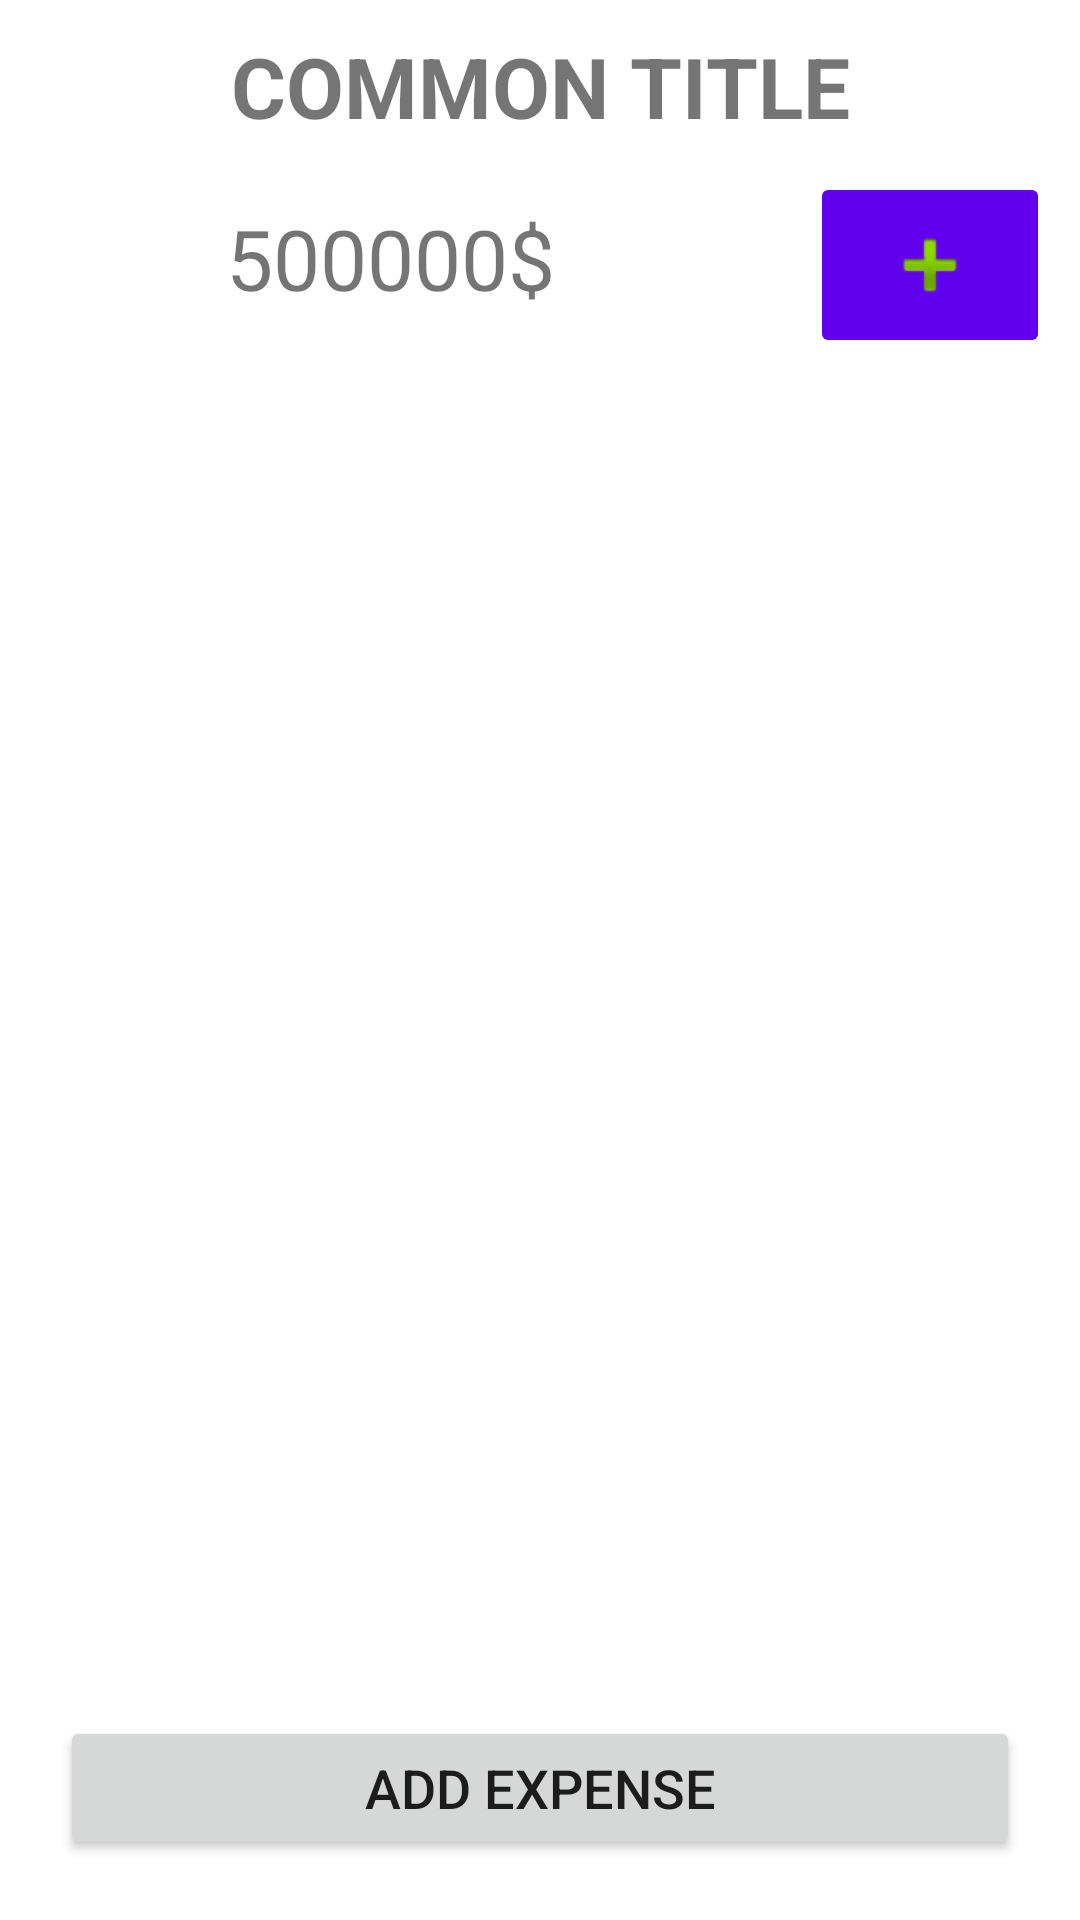

Layout XML and referenced resources for this Android screen:
<!-- AndroidManifest.xml: fallback theme Theme.MaterialComponents.DayNight.NoActionBar -->
<!-- res/layout/activity_main.xml -->
<?xml version="1.0" encoding="utf-8"?>
<androidx.constraintlayout.widget.ConstraintLayout xmlns:android="http://schemas.android.com/apk/res/android"
    xmlns:app="http://schemas.android.com/apk/res-auto"
    xmlns:tools="http://schemas.android.com/tools"
    android:layout_width="match_parent"
    android:layout_height="match_parent"
    tools:context=".MainActivity">

    <com.google.android.material.textview.MaterialTextView
        android:id="@+id/materialTextView"
        android:layout_width="wrap_content"
        android:layout_height="wrap_content"
        android:layout_marginTop="10dp"
        android:gravity="center"
        android:text="@string/title"
        android:textSize="28sp"
        android:textStyle="bold"
        app:layout_constraintEnd_toEndOf="parent"
        app:layout_constraintStart_toStartOf="parent"
        app:layout_constraintTop_toTopOf="parent" />

    <ImageView
        android:layout_width="40dp"
        android:layout_height="40dp"
        android:layout_marginTop="10dp"
        android:layout_marginStart="20dp"
        android:src="@drawable/ic_title_img"
        app:layout_constraintStart_toEndOf="@+id/materialTextView"
        app:layout_constraintTop_toTopOf="parent" />

    <com.google.android.material.textview.MaterialTextView
        android:id="@+id/total_budget_TV"
        android:layout_width="0dp"
        android:layout_height="wrap_content"
        android:layout_margin="10dp"
        android:background="@drawable/border"
        android:gravity="center"
        android:padding="10dp"
        android:text="500000$"
        android:textSize="28sp"
        app:layout_constraintEnd_toStartOf="@+id/add_budget_button"
        app:layout_constraintHorizontal_weight="3"
        app:layout_constraintStart_toStartOf="parent"
        app:layout_constraintTop_toBottomOf="@+id/materialTextView" />

    <ImageButton
        android:id="@+id/add_budget_button"
        android:layout_width="0dp"
        android:layout_height="wrap_content"
        android:layout_margin="10dp"
        android:padding="15dp"
        android:backgroundTint="?attr/colorPrimary"
        app:layout_constraintEnd_toEndOf="parent"
        app:layout_constraintHorizontal_weight="1"
        android:src="@android:drawable/ic_input_add"
        app:layout_constraintStart_toEndOf="@+id/total_budget_TV"
        app:layout_constraintTop_toBottomOf="@+id/materialTextView" />

    <androidx.recyclerview.widget.RecyclerView
        android:id="@+id/recyclerView"
        android:layout_width="match_parent"
        android:layout_height="wrap_content"
        app:layoutManager="androidx.recyclerview.widget.GridLayoutManager"
        app:spanCount="2"
        android:layout_margin="20dp"
        tools:listitem="@layout/item_expese"
        android:layout_marginBottom="344dp"
        app:layout_constraintBottom_toTopOf="@+id/add_expense_btn"
        app:layout_constraintEnd_toEndOf="parent"
        app:layout_constraintStart_toStartOf="parent"
        app:layout_constraintTop_toBottomOf="@+id/total_budget_TV" />

    <Button
        android:id="@+id/add_expense_btn"
        android:layout_width="match_parent"
        android:layout_height="wrap_content"
        android:padding="10dp"
        android:layout_margin="20dp"
        android:text="add expense"
        android:textSize="18sp"
        app:layout_constraintBottom_toBottomOf="parent"
        tools:layout_editor_absoluteX="10dp" />


</androidx.constraintlayout.widget.ConstraintLayout>
<!-- res/layout/item_expese.xml (included above) -->
<?xml version="1.0" encoding="utf-8"?>
<androidx.cardview.widget.CardView xmlns:android="http://schemas.android.com/apk/res/android"
    xmlns:app="http://schemas.android.com/apk/res-auto"
    android:layout_width="match_parent"
    android:layout_height="wrap_content"
    android:layout_margin="10dp"
    app:cardCornerRadius="10dp">

    <androidx.appcompat.widget.LinearLayoutCompat
        android:layout_width="match_parent"
        android:layout_height="match_parent"
        android:background="?attr/colorPrimary"
        android:elevation="5dp">

        <androidx.appcompat.widget.LinearLayoutCompat
            android:layout_width="match_parent"
            android:layout_height="wrap_content"
            android:layout_margin="10dp"
            android:gravity="center"
            android:orientation="vertical">

            <com.google.android.material.textview.MaterialTextView
                android:id="@+id/expense_item_name"
                android:layout_width="match_parent"
                android:layout_height="wrap_content"
                android:gravity="center"
                android:text="name of expense"
                android:textColor="#FFFFFF"
                android:textSize="16sp"
                android:textStyle="bold" />

            <com.google.android.material.textview.MaterialTextView
                android:id="@+id/expense_item_price"
                android:layout_width="match_parent"
                android:layout_height="wrap_content"
                android:gravity="center"
                android:text="price"
                android:textColor="#FFFFFF"
                android:textSize="14sp"
                android:textStyle="italic" />

            <ImageView
                android:id="@+id/add_btn"
                android:layout_width="35dp"
                android:layout_height="35dp"
                android:src="@android:drawable/ic_input_add"
                app:tint="#69FF00" />

        </androidx.appcompat.widget.LinearLayoutCompat>
    </androidx.appcompat.widget.LinearLayoutCompat>

</androidx.cardview.widget.CardView>
<!-- resources referenced by this layout -->
<resources>
  <string name="title">COMMON TITLE</string>
</resources>
